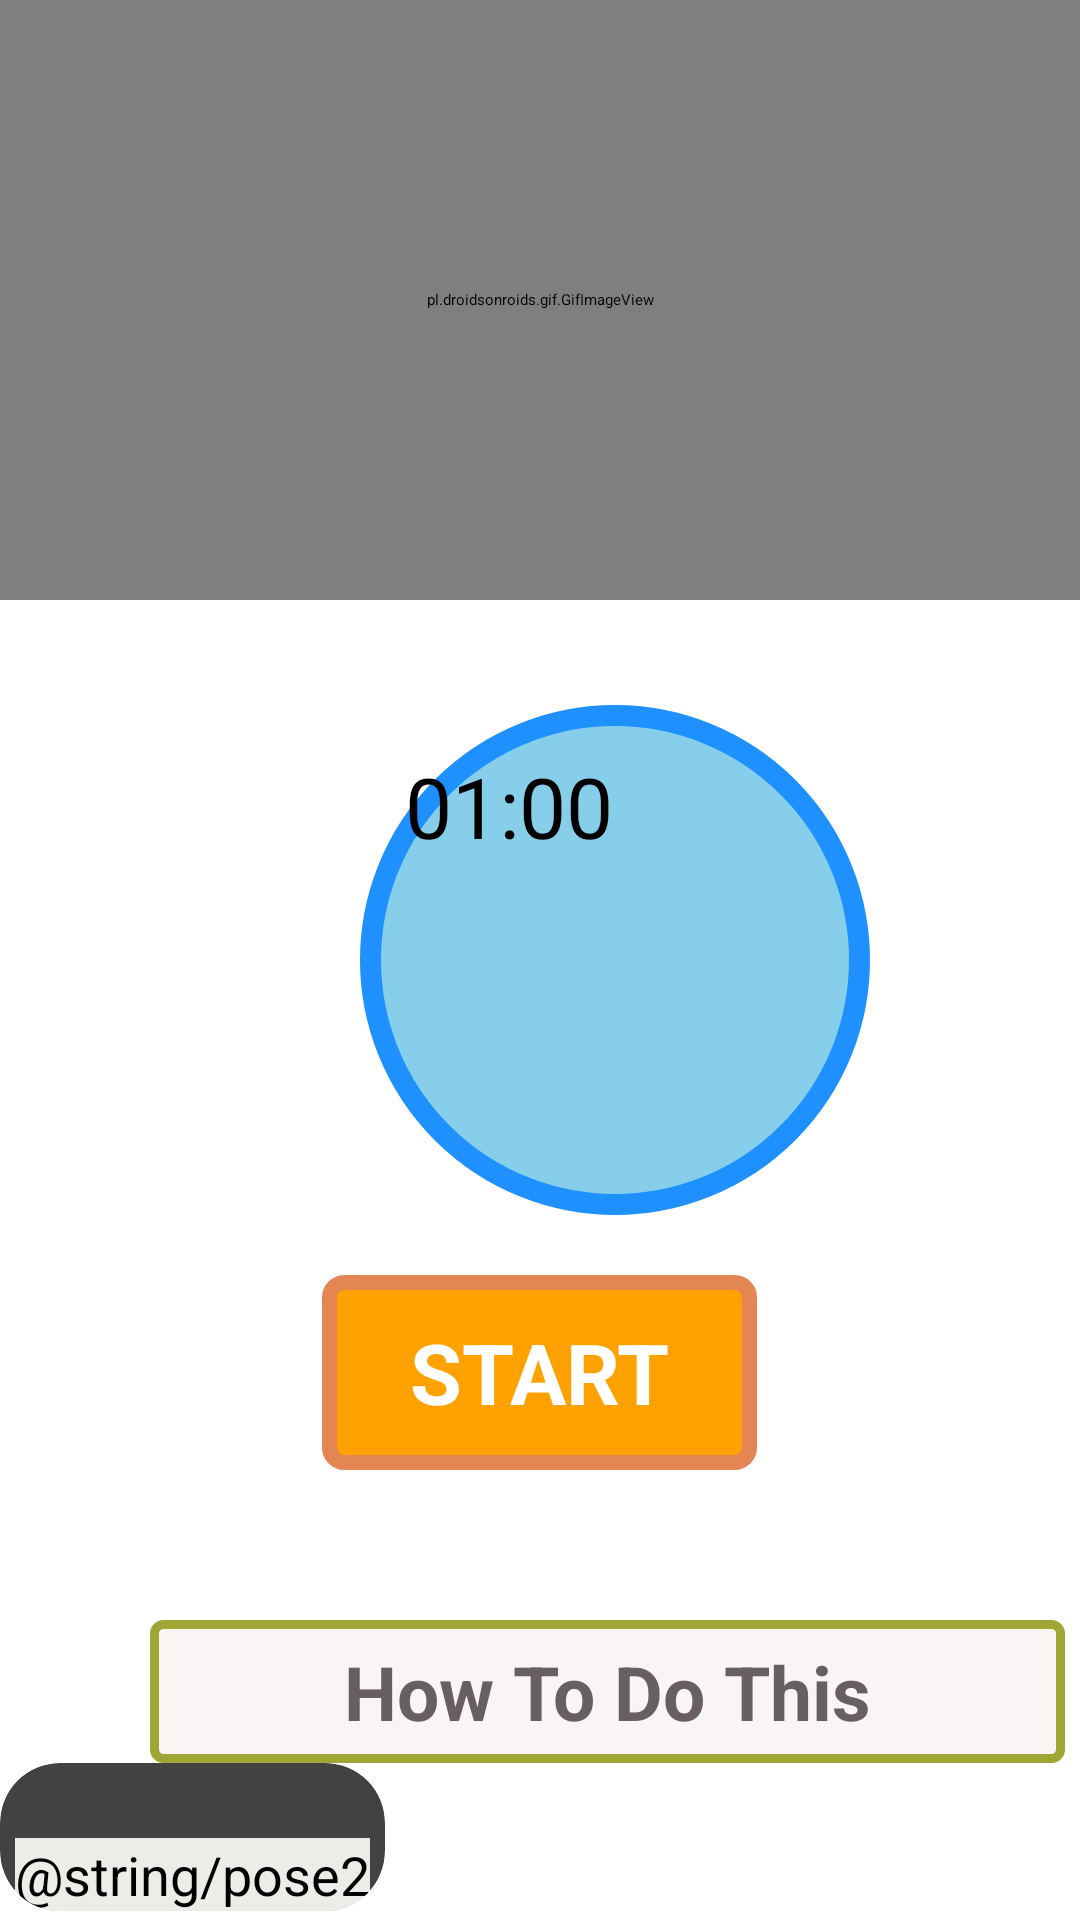

Layout XML and referenced resources for this Android screen:
<!-- AndroidManifest.xml: application theme Theme.QuizApplication -->
<!-- res/layout/activity_bridge2.xml -->
<?xml version="1.0" encoding="utf-8"?>
<RelativeLayout xmlns:android="http://schemas.android.com/apk/res/android"
    xmlns:tools="http://schemas.android.com/tools"
    android:layout_width="match_parent"
    xmlns:app="http://schemas.android.com/apk/res-auto"
    android:background="#FFF"
    android:layout_height="match_parent">

    <ScrollView
        android:layout_width="match_parent"
        android:layout_height="match_parent"
        tools:ignore="UselessParent">


        <LinearLayout
            android:layout_width="match_parent"
            android:layout_height="match_parent"
            android:orientation="vertical"
            tools:ignore="ScrollViewSize">


            <pl.droidsonroids.gif.GifImageView
                android:layout_width="fill_parent"
                android:layout_height="200dp"
                android:src="@drawable/exersice_2" />


            <Button

                android:id="@+id/time"
                android:layout_width="170dp"
                android:layout_height="170dp"
                android:layout_marginLeft="120dp"
                android:layout_marginTop="35dp"
                android:background="@drawable/button_bg_round"
                android:padding="15dp"
                android:text="01:00"
                android:textSize="28sp" />

            <Button
                android:id="@+id/startbutton"
                android:layout_width="wrap_content"
                android:layout_height="wrap_content"
                android:layout_gravity="center"

                android:layout_marginTop="20dp"
                android:background="@drawable/button_bg"
                android:gravity="center"
                android:text="START"
                android:textColor="@android:color/white"
                android:textSize="28sp"
                android:textStyle="bold" />

            <TextView
                android:layout_width="305dp"
                android:layout_height="wrap_content"
                android:layout_marginStart="50dp"
                android:textAlignment="center"
                android:layout_marginLeft="35dp"
                android:layout_marginTop="50dp"
                android:text="How To Do This"
                android:textColor="#686060"
                android:textSize="25sp"
                android:padding="7dp"
                android:textStyle="bold"
                android:background="@drawable/button_j"/>


            <androidx.cardview.widget.CardView
                android:layout_width="wrap_content"
                android:layout_height="wrap_content"
                app:cardCornerRadius="20dp"
                android:background="#ECEDE8"
                android:layout_marginBottom="10dp">


                <LinearLayout
                    android:layout_width="wrap_content"
                    android:layout_height="wrap_content"
                    android:layout_marginStart="5dp"
                    android:layout_marginEnd="5dp"
                    android:layout_marginLeft="5dp"
                    android:background="#ECEDE8"
                    android:layout_marginTop="25dp"
                    android:orientation="horizontal">



                    <TextView
                        android:layout_width="match_parent"
                        android:layout_height="wrap_content"
                        android:background="#ECEDE8"
                        android:text="@string/pose2"
                        android:textColor="@android:color/black"
                        android:textSize="18sp"/>






                </LinearLayout>
            </androidx.cardview.widget.CardView>
        </LinearLayout>
    </ScrollView>

</RelativeLayout>
<!-- resources referenced by this layout -->
<resources>
  <!-- drawable button_bg (drawable) -->
  <?xml version="1.0" encoding="utf-8"?>
  <selector xmlns:android="http://schemas.android.com/apk/res/android">
  
  
      <item >
  
  
          <shape android:shape="rectangle">
  
  
              <stroke android:color="#E48653" android:width="5dp"/>
              <solid android:color="#FFA200"/>
              <corners android:radius="5dp"/>
                  <size android:width="145dp" android:height="65dp"/>
          </shape>
      </item>
  
  </selector>
  <!-- drawable button_bg_round (drawable) -->
  <?xml version="1.0" encoding="utf-8"?>
  <selector xmlns:android="http://schemas.android.com/apk/res/android">
  
      <item >
  
          <shape android:shape="oval">
  
  
              <stroke android:color="#1E90FF" android:width="7dp"/>
              <solid android:color="#87CEEB"/>
              <size android:width="150dp" android:height="150dp"/>
  
  
          </shape>
  
      </item>
  
  </selector>
  <!-- drawable button_j (drawable) -->
  <?xml version="1.0" encoding="utf-8"?>
  <selector xmlns:android="http://schemas.android.com/apk/res/android">
  
      <item >
  
  
          <shape android:shape="rectangle">
  
              <stroke android:color="#9FA634" android:width="3dp"/>
                  <solid android:color="#FAF5F5"/>
              <corners android:radius="3dp"/>
              <size android:width="85dp" android:height="35dp"/>
          </shape>
      </item>
  
  </selector>
</resources>
